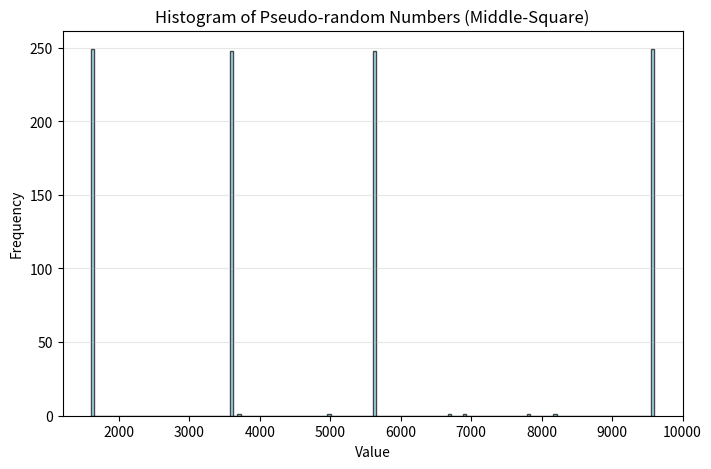

The matplotlib source for this figure:
import matplotlib.pyplot as plt

# Middle Square function
def middle_square(seed, amount):
    if (len(str(seed)) < 4): 
        print("This algorithm requires 4 digits at least for execution")
    else:
        double_list = []
        x = seed
        for _ in range(amount):
            distribution = (len(str(seed)) + 2 - 1) // 2
            double_square = x * x
            double_square_str = str(double_square)
            double_square_str = double_square_str.rjust(len(str(seed)) * 2, '0')
            remove_digits = double_square_str[distribution:-distribution]
            x = int(remove_digits)
            double_list.append(x)
        return double_list
    
# Function call and print of values
random_number = middle_square(7604, 1000)
print(*random_number, sep="\n")

# Histogram
plt.figure(figsize=(8,5))
plt.hist(random_number, bins=150, color='skyblue', edgecolor='black', alpha=0.7)
plt.title("Histogram of Pseudo-random Numbers (Middle-Square)")
plt.xlabel("Value")
plt.ylabel("Frequency")
plt.grid(axis='y', alpha=0.3)
plt.show()
